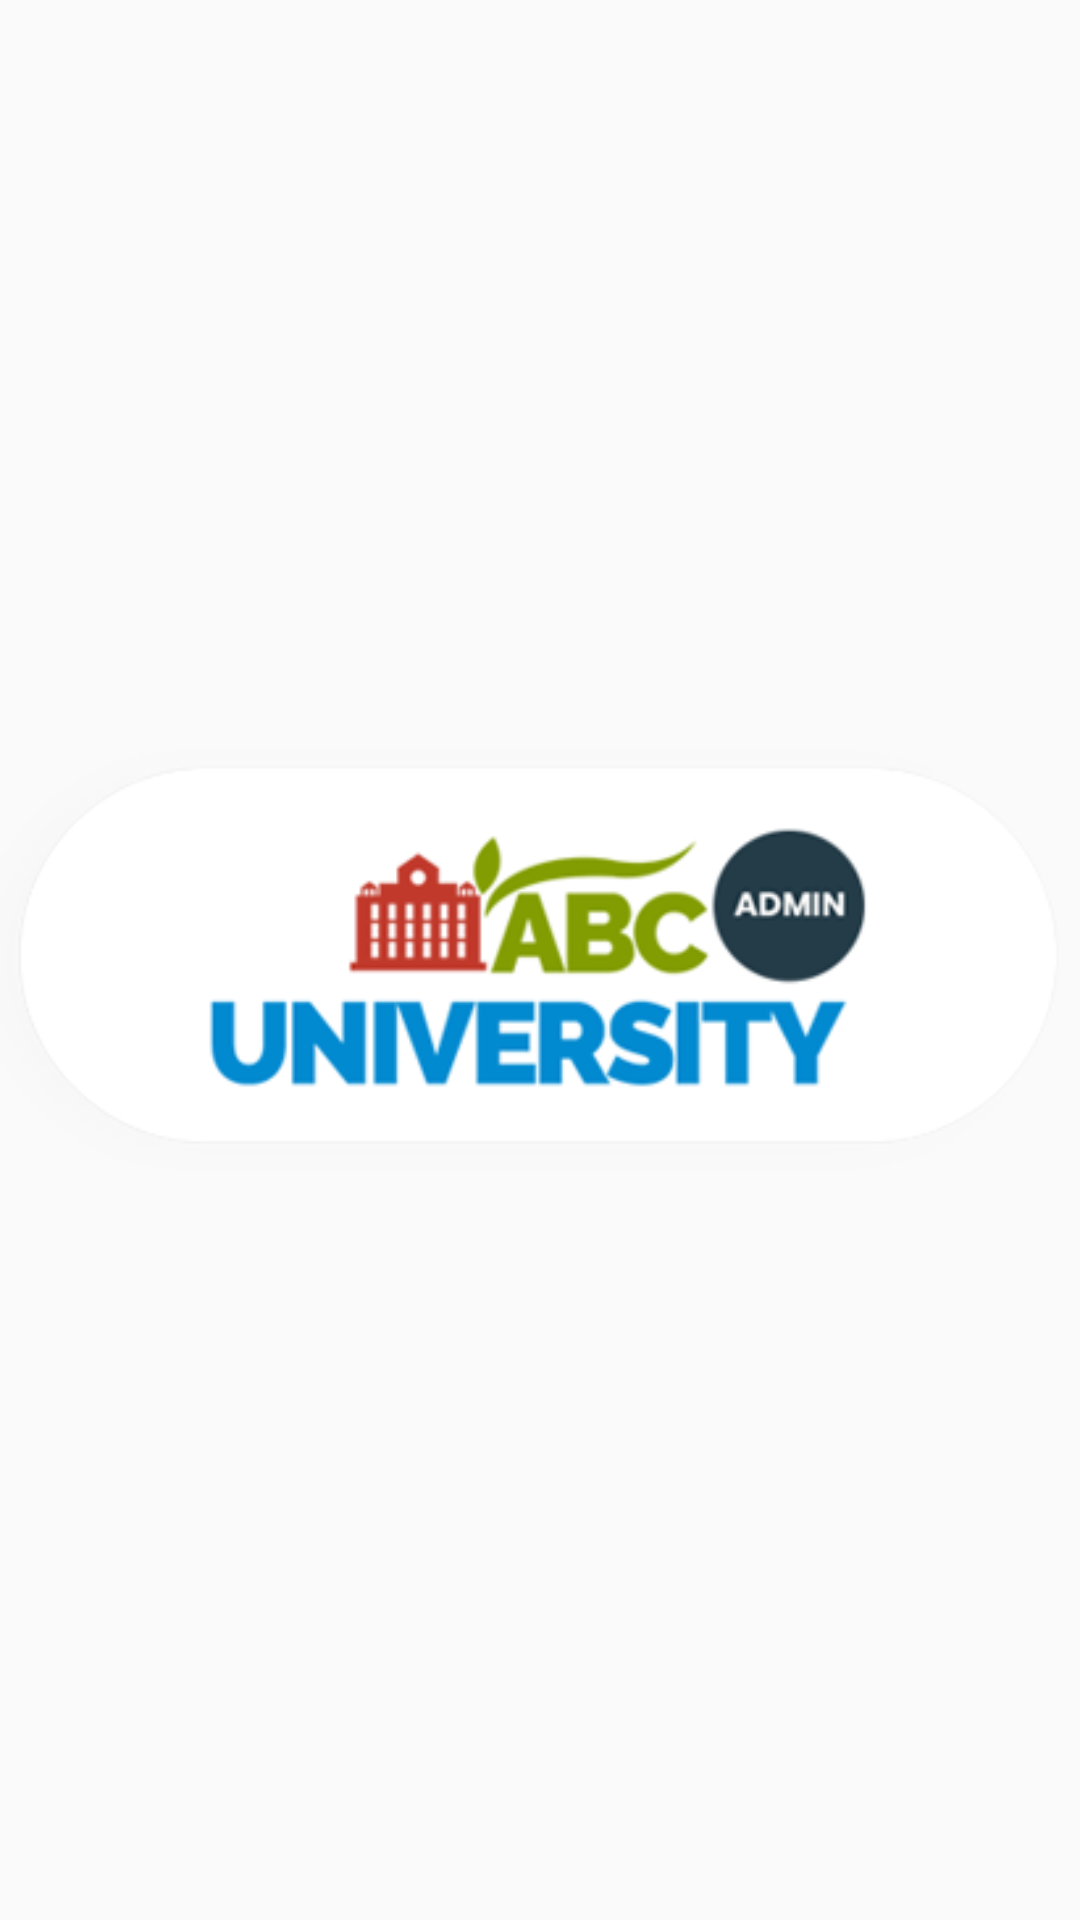

Layout XML and referenced resources for this Android screen:
<!-- AndroidManifest.xml: application theme AppTheme -->
<!-- res/layout/header.xml -->
<?xml version="1.0" encoding="utf-8"?>
<android.support.constraint.ConstraintLayout
    xmlns:android="http://schemas.android.com/apk/res/android" android:layout_width="match_parent"
    android:layout_height="150dp"
    android:layout_marginTop="20dp"
    android:layout_marginBottom="20dp">
    <ImageView
        android:layout_width="match_parent"
        android:layout_height="match_parent"
        android:src="@mipmap/logo_small"

        />

</android.support.constraint.ConstraintLayout>
<!-- resources referenced by this layout -->
<resources>
  <!-- mipmap logo_small: png bitmap (mipmap-xhdpi, 705688 bytes) -->
  <style name="AppTheme" parent="Theme.AppCompat.Light.NoActionBar">
          
          <item name="colorPrimary">@color/colorPrimary</item>
          <item name="colorPrimaryDark">@color/colorPrimaryDark</item>
          <item name="colorAccent">@color/colorAccent</item>
          <item name="android:listDivider">@color/divider_color</item>
  
      </style>
  <color name="colorPrimary">#3F51B5</color>
  <color name="colorPrimaryDark">#047fa4</color>
  <color name="colorAccent">#0585c8</color>
  <color name="divider_color">#40ffffff</color>
</resources>
